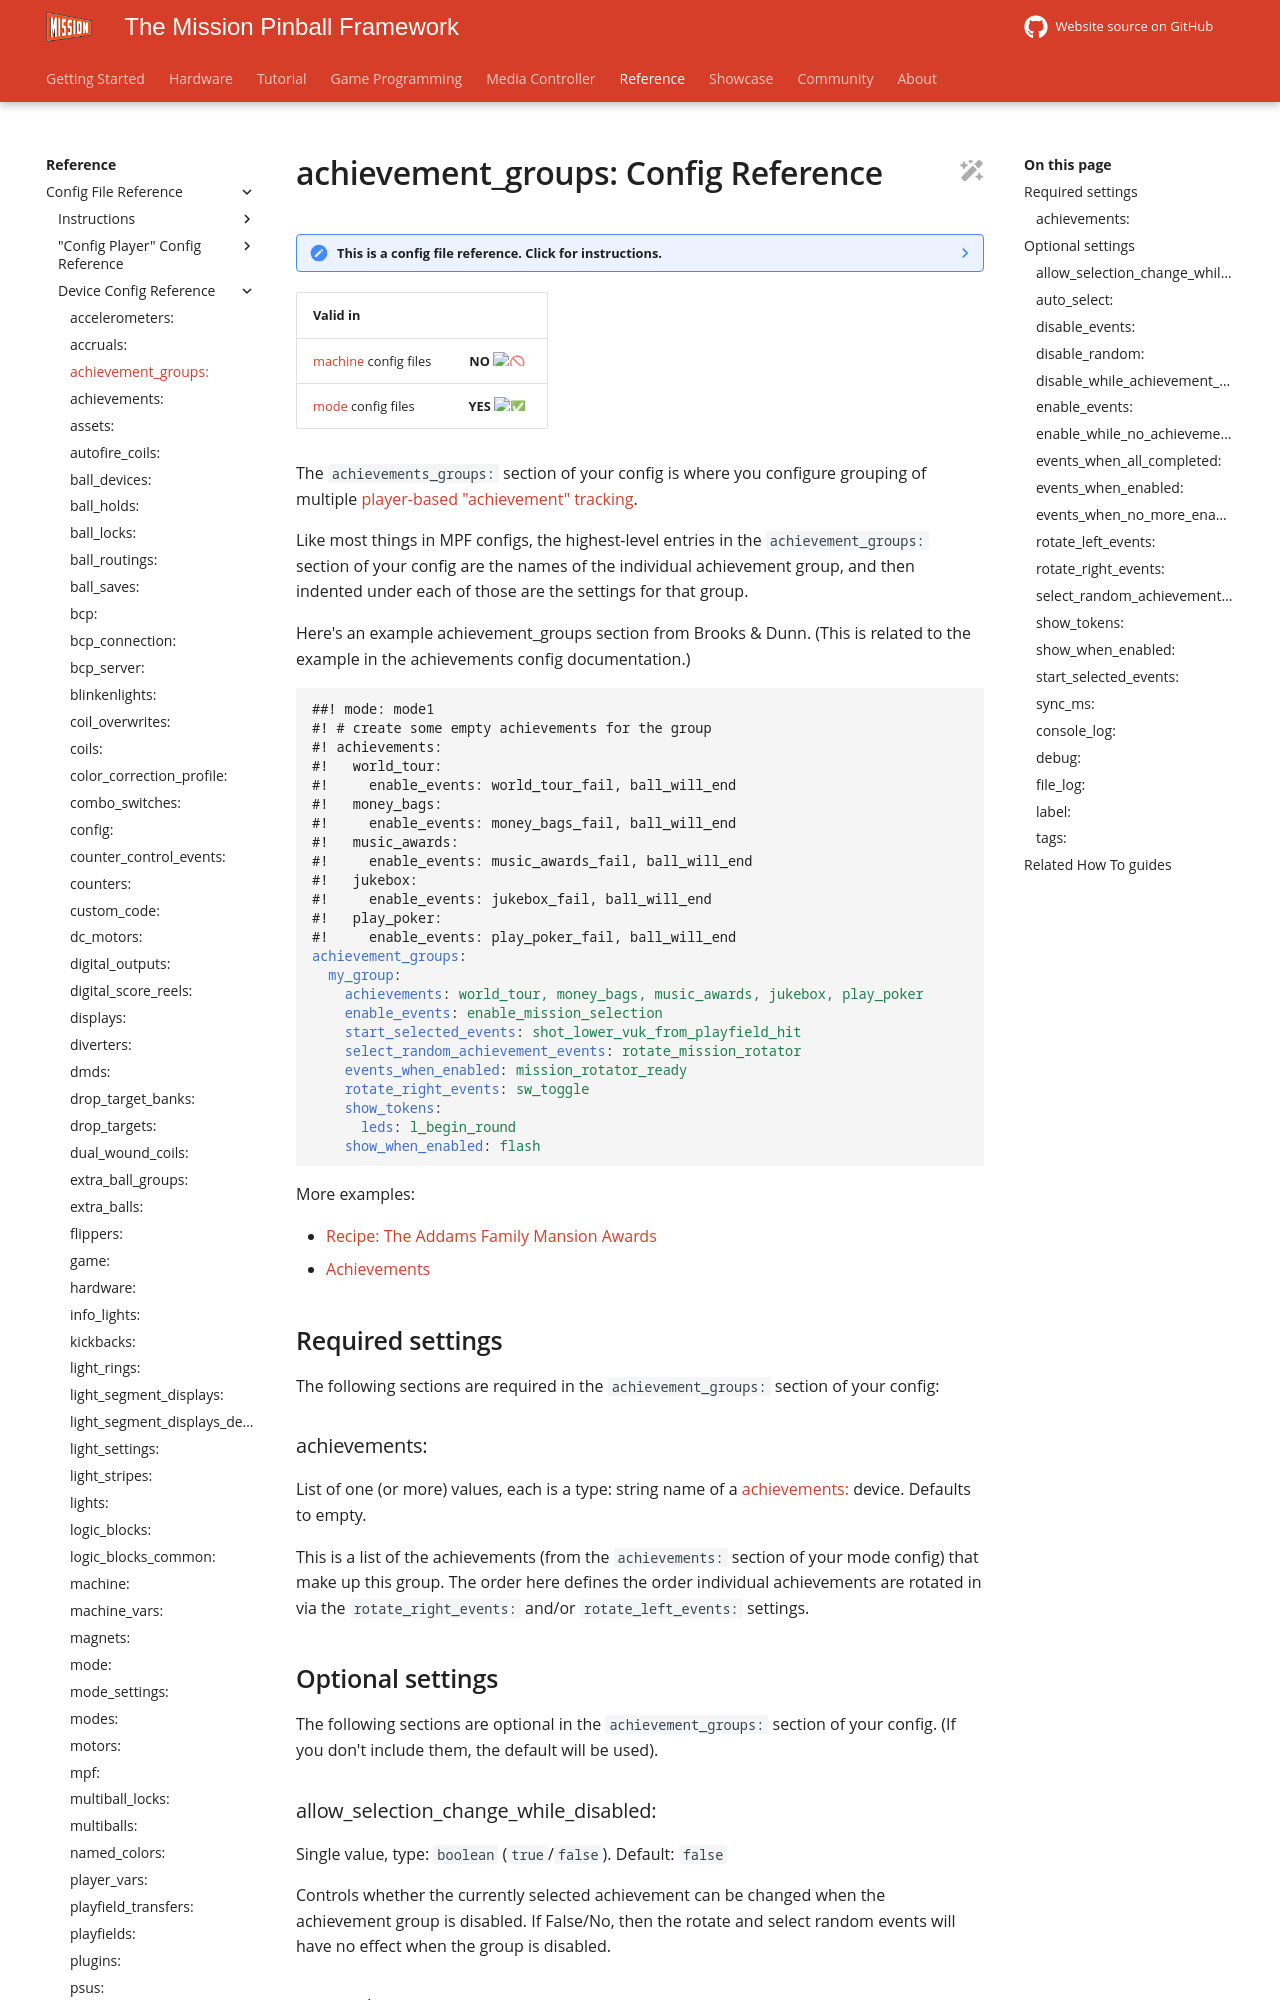

repository: missionpinball/mpf-docs · page: latest/config/achievement_groups/index.html · generator: mkdocs

---
title: "achievement_groups: Config Reference"
---

# achievement_groups: Config Reference

--8<-- "config_section.md"

| Valid in | |
|-----|:----:|
|[machine](instructions/machine_config.md) config files |**NO** :no_entry_sign:|
|[mode](instructions/mode_config.md) config files|**YES** :white_check_mark:|

The `achievements_groups:` section of your config is where you configure
grouping of multiple
[player-based "achievement" tracking](../game_logic/achievements/index.md).

Like most things in MPF configs, the highest-level entries in the
`achievement_groups:` section of your config are the names of the
individual achievement group, and then indented under each of those are
the settings for that group.

Here's an example achievement_groups section from Brooks & Dunn. (This
is related to the example in the achievements config documentation.)

``` yaml
##! mode: mode1
#! # create some empty achievements for the group
#! achievements:
#!   world_tour:
#!     enable_events: world_tour_fail, ball_will_end
#!   money_bags:
#!     enable_events: money_bags_fail, ball_will_end
#!   music_awards:
#!     enable_events: music_awards_fail, ball_will_end
#!   jukebox:
#!     enable_events: jukebox_fail, ball_will_end
#!   play_poker:
#!     enable_events: play_poker_fail, ball_will_end
achievement_groups:
  my_group:
    achievements: world_tour, money_bags, music_awards, jukebox, play_poker
    enable_events: enable_mission_selection
    start_selected_events: shot_lower_vuk_from_playfield_hit
    select_random_achievement_events: rotate_mission_rotator
    events_when_enabled: mission_rotator_ready
    rotate_right_events: sw_toggle
    show_tokens:
      leds: l_begin_round
    show_when_enabled: flash
```

More examples:

* [Recipe: The Addams Family Mansion Awards](../cookbook/TAF_mansion_awards.md)
* [Achievements](../game_logic/achievements/index.md)

## Required settings

The following sections are required in the `achievement_groups:` section
of your config:

### achievements:

List of one (or more) values, each is a type: string name of a
[achievements:](achievements.md) device.
Defaults to empty.

This is a list of the achievements (from the `achievements:` section of
your mode config) that make up this group. The order here defines the
order individual achievements are rotated in via the
`rotate_right_events:` and/or `rotate_left_events:` settings.

## Optional settings

The following sections are optional in the `achievement_groups:` section
of your config. (If you don't include them, the default will be used).

### allow_selection_change_while_disabled:

Single value, type: `boolean` (`true`/`false`). Default: `false`

Controls whether the currently selected achievement can be changed when
the achievement group is disabled. If False/No, then the rotate and
select random events will have no effect when the group is disabled.
